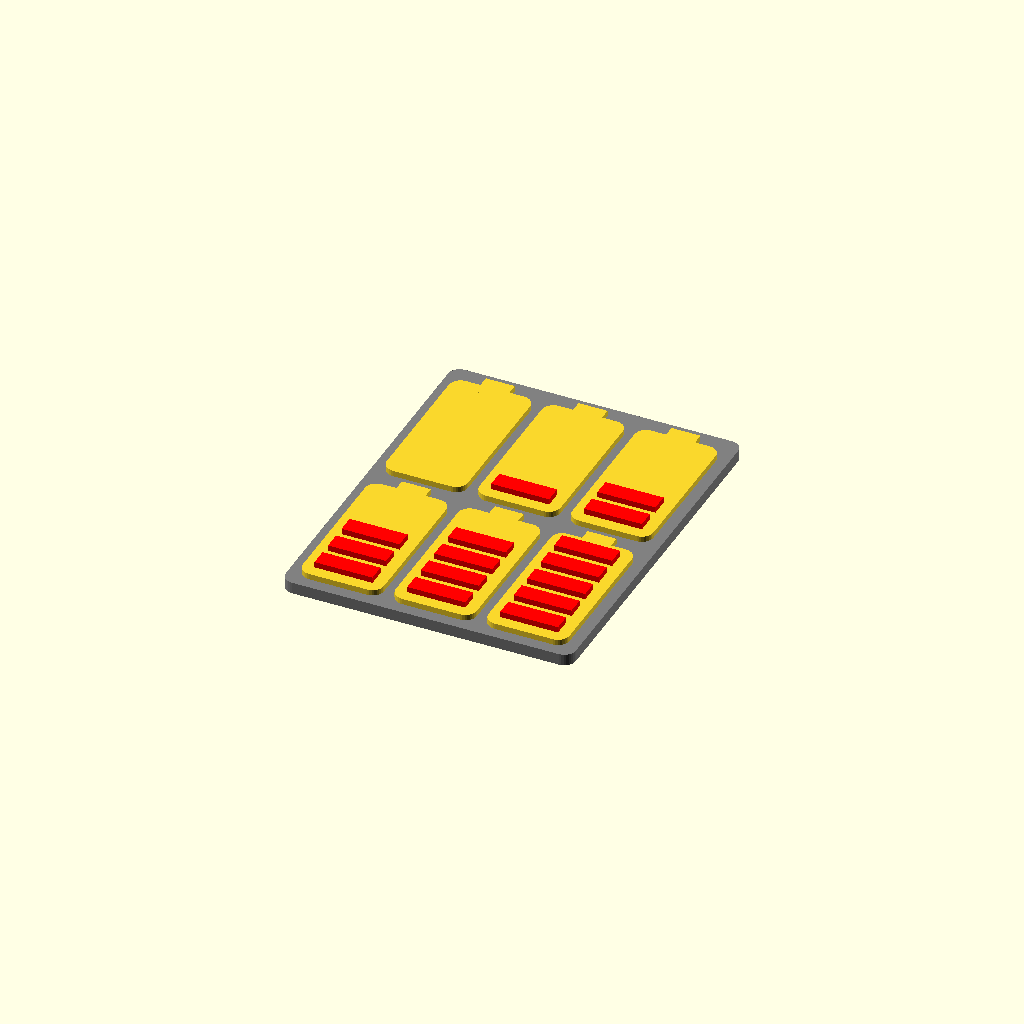
Cell 1: the model at its default parameters.
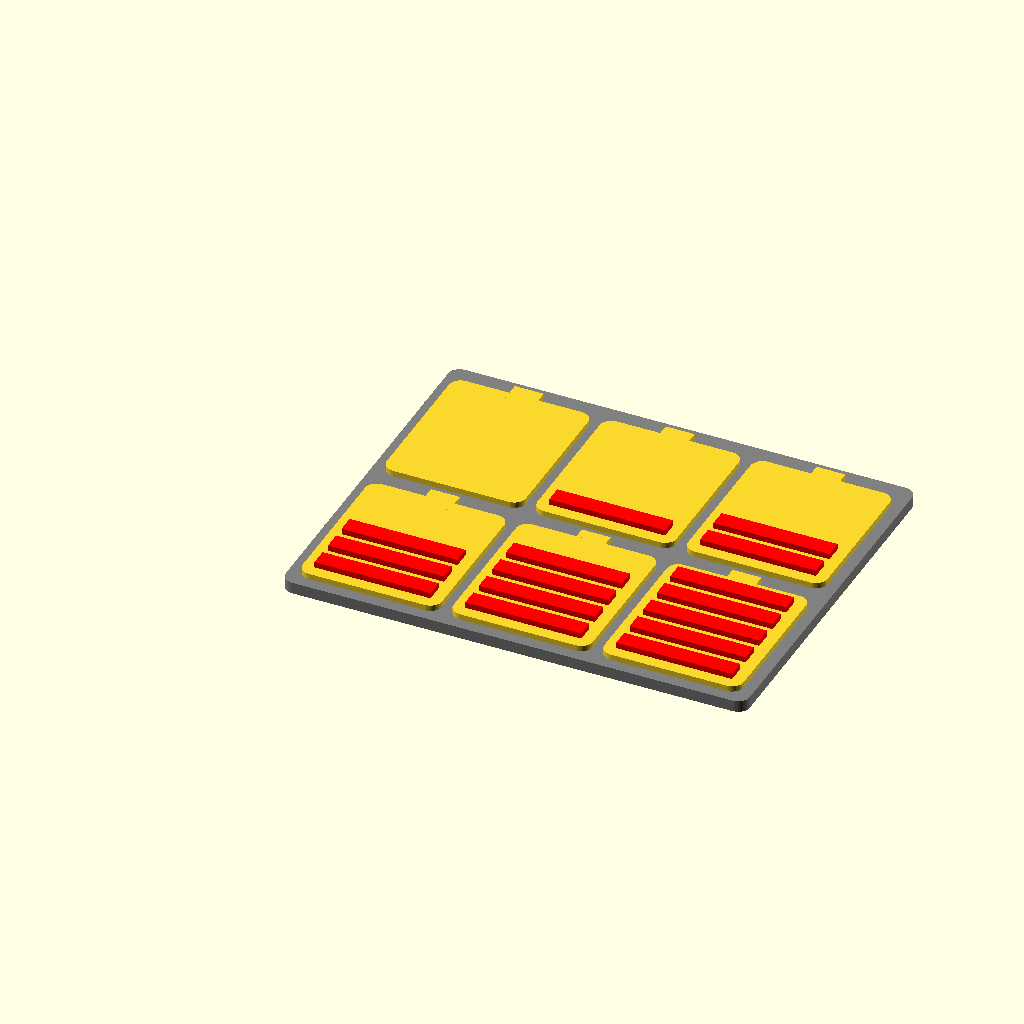
Cell 2: barre_w = 20 (everything else at default).
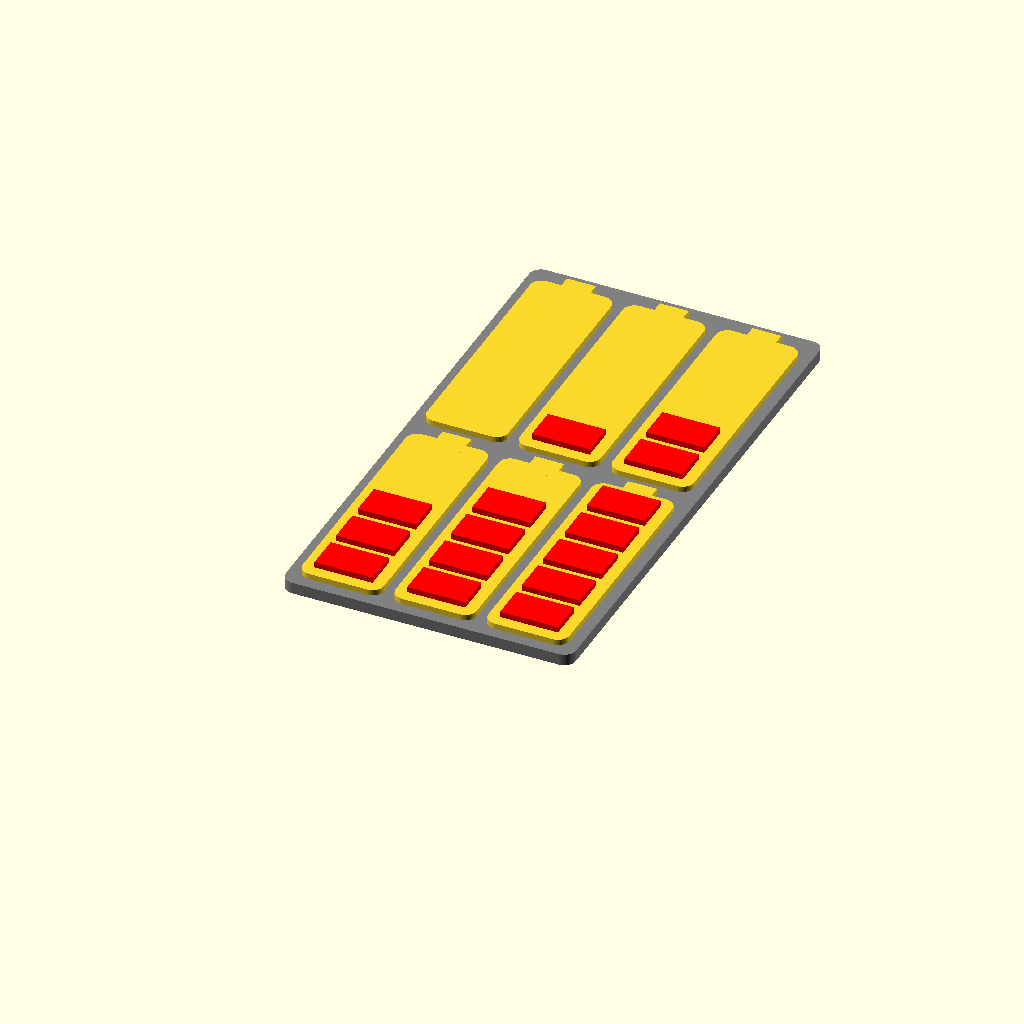
Cell 3: the same model with barre_p = 6.
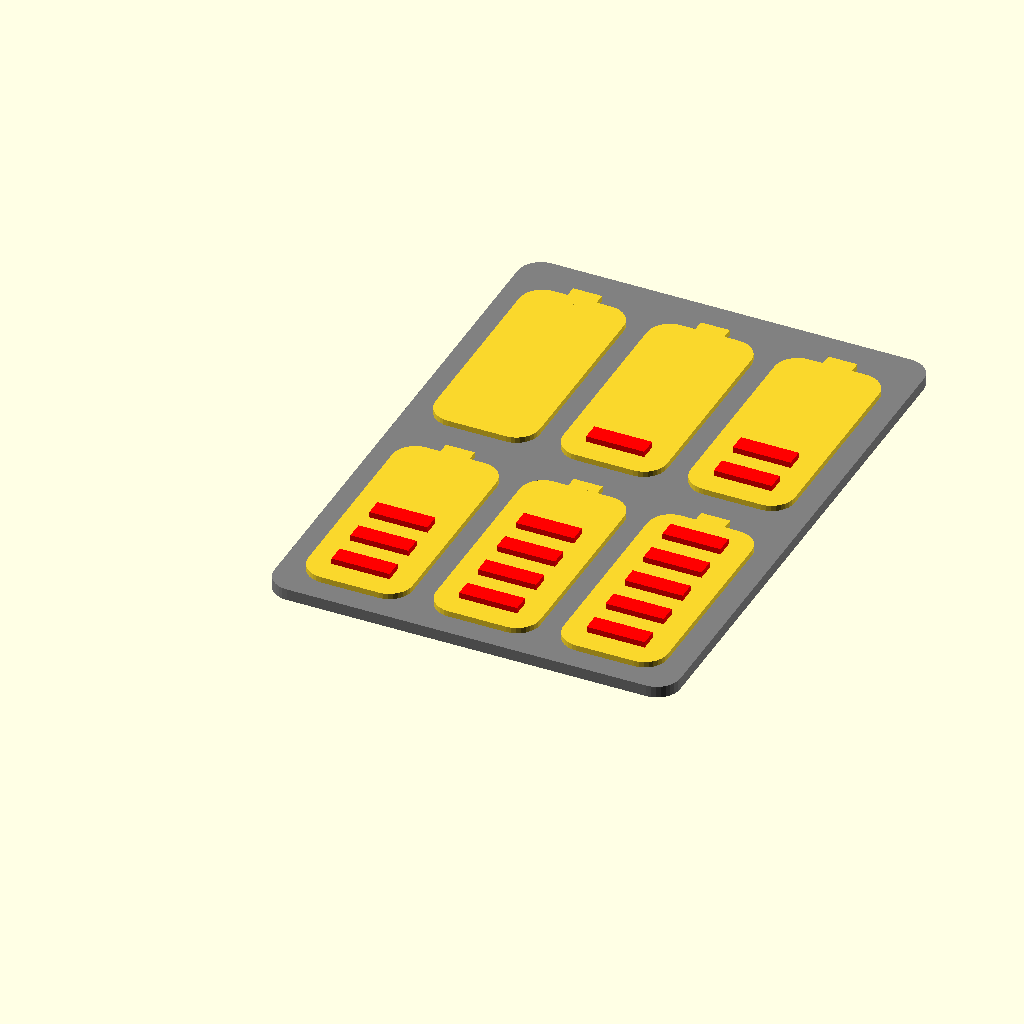
Cell 4: espace = 4 (everything else at default).
One fixed orthographic camera (rotation 55°, 0°, 25°; colour scheme Cornfield) for every cell.
Source of the model, Morgan/batterie/batterrie.scad:

barre_w = 10;
barre_p = 3;

espace = 2;

p = barre_p*5+espace*4;

card();

module card() {
	color("gray")
		minkowski() {
			cube([barre_w*3+espace*8,p*2+espace*7,1]);
			cylinder(1,espace, espace, $fn=32, center=false);
		}
	for (y = [0:1])
		for(x = [0:2]) {
			translate([espace*x*3+barre_w*x+espace,espace*y*4+p*y+espace, 1])
				batterie((1-y)*3+x);
		}
}


/*
translate([0,-40,0])
	for(i = [0:5])
		translate([barre_w*2*i, 0,0])
			batterie(i);
//*/


module batterie(count) {
	minkowski() {
		cube([barre_w,p,1]);
		cylinder(1,espace, espace, $fn=32, center=false);
	}

	translate([barre_w/2,p+espace,1])
		cube([5,4,2], center=true);

	if (count>=1) 
		color("red") 
			for (i= [0:count-1]) 
				translate([0,i*barre_p+i*espace,2])
					cube([barre_w, barre_p,1]);
}
Parameter table extracted from the source (name, type, default, range or options):
barre_w: number, default 10
barre_p: number, default 3
espace: number, default 2
